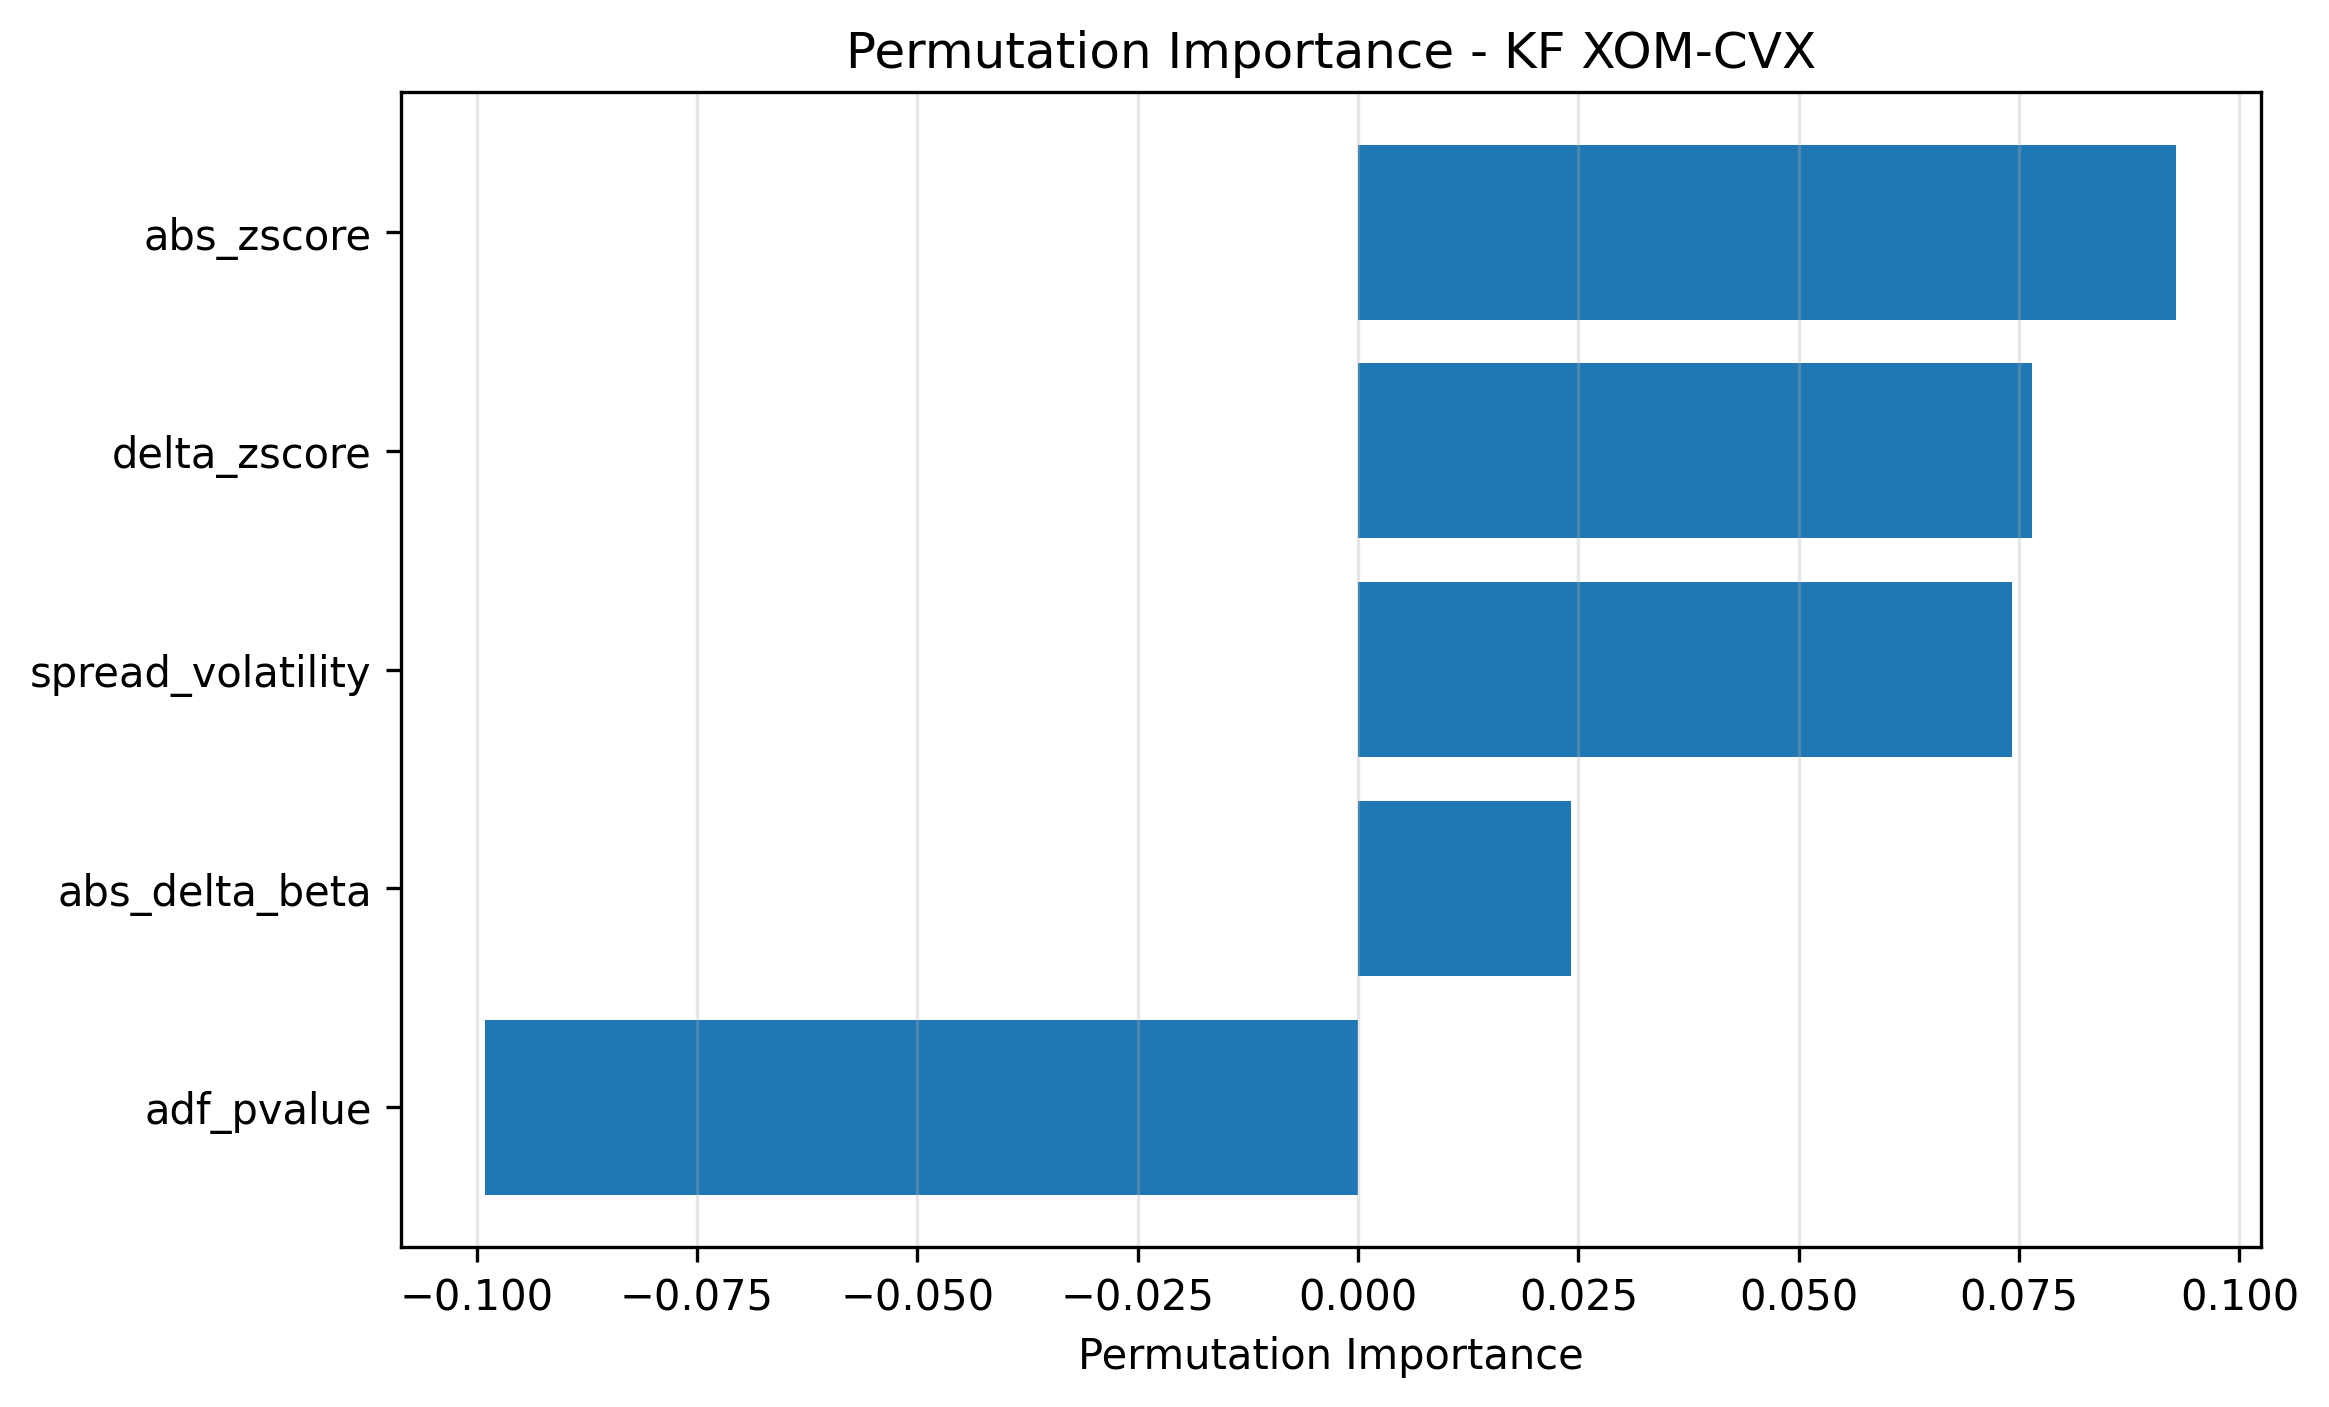

The file beside this chart, header and first rows:
feature, importance_mean, importance_std
abs_zscore, 0.09283, 0.05549
delta_zscore, 0.0765, 0.1123
spread_volatility, 0.07417, 0.07858
abs_delta_beta, 0.02417, 0.08965
adf_pvalue, -0.099, 0.05606
